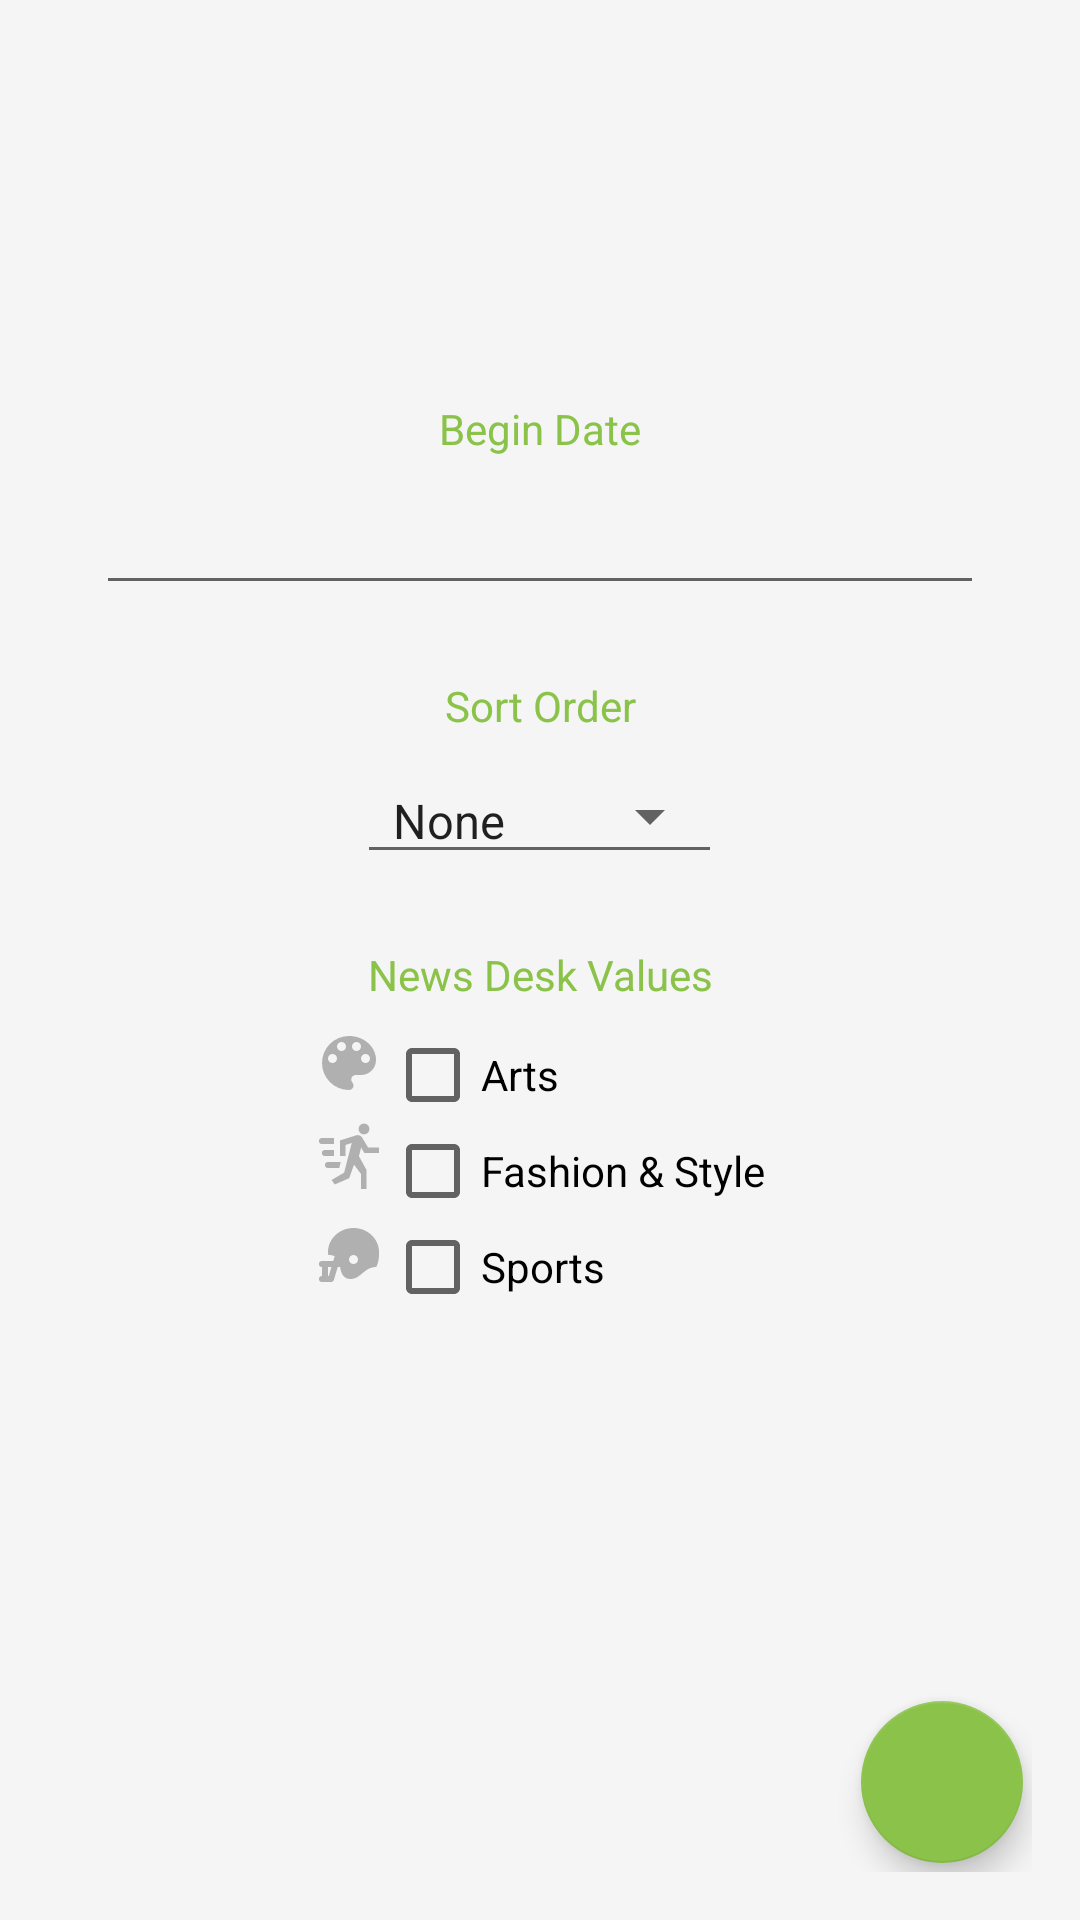

Here is an Android app screen rendered from its layout file. Give the layout XML and the strings, colors and styles it references.
<!-- AndroidManifest.xml: application theme Theme.Main -->
<!-- res/layout/content_article_search_settings.xml -->
<?xml version="1.0" encoding="utf-8"?>
<RelativeLayout xmlns:android="http://schemas.android.com/apk/res/android"
    xmlns:app="http://schemas.android.com/apk/res-auto"
    xmlns:tools="http://schemas.android.com/tools"
    android:layout_width="match_parent"
    android:layout_height="match_parent"
    android:padding="@dimen/fab_margin"
    app:layout_behavior="@string/appbar_scrolling_view_behavior">

    <LinearLayout
        android:id="@+id/layoutSettings"
        android:layout_width="match_parent"
        android:layout_height="match_parent"
        android:layout_above="@+id/layoutFloatingButton"
        android:orientation="vertical"
        android:gravity="center"
        android:padding="@dimen/regular_offset">


        <TextView
            android:id="@+id/tvBeginDate"
            style="@style/TextAppearance.Theme.Small"
            android:layout_width="match_parent"
            android:layout_height="wrap_content"
            android:gravity="center"
            android:layout_marginBottom="8dp"
            android:text="@string/begin_date" />

        <EditText
            android:id="@+id/etDate"
            android:layout_width="match_parent"
            android:layout_height="wrap_content"
            android:gravity="center"
            android:inputType="date"
            android:layout_marginBottom="24dp"/>

        <TextView
            android:id="@+id/tvSortOrder"
            style="@style/TextAppearance.Theme.Small"
            android:layout_width="fill_parent"
            android:layout_height="wrap_content"
            android:gravity="center"
            android:layout_marginBottom="8dp"
            android:text="@string/sort_order" />

        <Spinner
            android:layout_width="wrap_content"
            android:layout_height="wrap_content"
            style="@style/Widget.AppCompat.Spinner.Underlined"
            android:id="@+id/spnSortOrder"
            android:entries="@array/article_search_sort_order"
            android:layout_marginBottom="24dp">
        </Spinner>

        <TextView
            android:id="@+id/tvNewsDesks"
            style="@style/TextAppearance.Theme.Small"
            android:layout_width="match_parent"
            android:layout_height="wrap_content"
            android:gravity="center"
            android:layout_marginBottom="8dp"
            android:text="@string/news_desk_values" />

        <RelativeLayout
            android:layout_width="match_parent"
            android:layout_height="wrap_content"
            android:gravity="center">

            <ImageView
                android:id="@+id/ivArts"
                android:layout_width="wrap_content"
                android:layout_height="wrap_content"
                android:scaleType="fitXY"
                android:layout_marginBottom="8dp"
                android:src="@drawable/ic_palette"/>

            <CheckBox
                android:layout_width="wrap_content"
                android:layout_height="wrap_content"
                android:text="@string/arts"
                android:id="@+id/cbArts"
                android:checked="false"
                android:layout_alignTop="@+id/ivArts"
                android:layout_toRightOf="@+id/ivArts"
                android:layout_marginBottom="8dp"
                android:theme="@style/Theme.Checkbox"/>

            <ImageView
                android:id="@+id/ivFashion"
                android:layout_width="wrap_content"
                android:layout_height="wrap_content"
                android:scaleType="fitXY"
                android:layout_below="@+id/ivArts"
                android:layout_alignLeft="@+id/ivArts"
                android:layout_alignStart="@+id/ivArts"
                android:layout_marginBottom="8dp"
                android:src="@drawable/ic_run"/>

            <CheckBox
                android:layout_width="wrap_content"
                android:layout_height="wrap_content"
                android:text="@string/fashion"
                android:id="@+id/cbFashion"
                android:checked="false"
                android:layout_below="@+id/cbArts"
                android:layout_toRightOf="@+id/ivFashion"
                android:layout_alignTop="@+id/ivFashion"
                android:layout_alignLeft="@+id/cbArts"
                android:layout_alignStart="@+id/cbArts"
                android:layout_marginBottom="8dp"
                android:theme="@style/Theme.Checkbox"/>

            <ImageView
                android:id="@+id/ivSports"
                android:layout_width="wrap_content"
                android:layout_height="wrap_content"
                android:scaleType="fitXY"
                android:layout_below="@+id/ivFashion"
                android:layout_alignLeft="@+id/ivArts"
                android:layout_alignStart="@+id/ivArts"
                android:src="@drawable/ic_sports"/>

            <CheckBox
                android:layout_width="wrap_content"
                android:layout_height="wrap_content"
                android:text="@string/sports"
                android:id="@+id/cbSports"
                android:checked="false"
                android:layout_marginBottom="8dp"
                android:layout_below="@+id/cbFashion"
                android:layout_toRightOf="@+id/ivSports"
                android:layout_alignTop="@+id/ivSports"
                android:layout_alignLeft="@+id/cbFashion"
                android:layout_alignStart="@+id/cbFashion"
                android:theme="@style/Theme.Checkbox"/>
        </RelativeLayout>


    </LinearLayout>

    <android.support.design.widget.CoordinatorLayout xmlns:android="http://schemas.android.com/apk/res/android"
        android:id="@+id/layoutFloatingButton"
        android:layout_width="match_parent"
        android:layout_height="60dp"
        android:layout_alignParentBottom="true"
        android:fitsSystemWindows="true">

        <android.support.design.widget.FloatingActionButton
            android:id="@+id/fabSave"
            android:layout_width="wrap_content"
            android:layout_height="wrap_content"
            android:layout_gravity="end|bottom"
            android:layout_margin="@dimen/list_item_artile_vertical_margin"
            android:src="@drawable/ic_done" />

    </android.support.design.widget.CoordinatorLayout>

</RelativeLayout>
<!-- resources referenced by this layout -->
<resources>
  <string-array name="article_search_sort_order">
          <item>None</item>
          <item>Oldest</item>
          <item>Newest</item>
      </string-array>
  <dimen name="fab_margin">16dp</dimen>
  <dimen name="list_item_artile_vertical_margin">3dp</dimen>
  <dimen name="regular_offset">16dp</dimen>
  <!-- drawable ic_palette (drawable) -->
  <vector xmlns:android="http://schemas.android.com/apk/res/android"
      android:height="24dp"
      android:width="24dp"
      android:viewportWidth="24"
      android:viewportHeight="24">
      <path android:fillColor="#B0B0B0" android:pathData="M17.5,12A1.5,1.5 0 0,1 16,10.5A1.5,1.5 0 0,1 17.5,9A1.5,1.5 0 0,1 19,10.5A1.5,1.5 0 0,1 17.5,12M14.5,8A1.5,1.5 0 0,1 13,6.5A1.5,1.5 0 0,1 14.5,5A1.5,1.5 0 0,1 16,6.5A1.5,1.5 0 0,1 14.5,8M9.5,8A1.5,1.5 0 0,1 8,6.5A1.5,1.5 0 0,1 9.5,5A1.5,1.5 0 0,1 11,6.5A1.5,1.5 0 0,1 9.5,8M6.5,12A1.5,1.5 0 0,1 5,10.5A1.5,1.5 0 0,1 6.5,9A1.5,1.5 0 0,1 8,10.5A1.5,1.5 0 0,1 6.5,12M12,3A9,9 0 0,0 3,12A9,9 0 0,0 12,21A1.5,1.5 0 0,0 13.5,19.5C13.5,19.11 13.35,18.76 13.11,18.5C12.88,18.23 12.73,17.88 12.73,17.5A1.5,1.5 0 0,1 14.23,16H16A5,5 0 0,0 21,11C21,6.58 16.97,3 12,3Z" />
  </vector>
  <!-- drawable ic_run (drawable) -->
  <vector xmlns:android="http://schemas.android.com/apk/res/android"
      android:height="24dp"
      android:width="24dp"
      android:viewportWidth="24"
      android:viewportHeight="24">
      <path android:fillColor="#B0B0B0" android:pathData="M17.12,10L16.04,8.18L15.31,11.05L17.8,15.59V22H16V17L13.67,13.89L12.07,18.4L7.25,20.5L6.2,19L10.39,16.53L12.91,6.67L10.8,7.33V11H9V5.8L14.42,4.11L14.92,4.03C15.54,4.03 16.08,4.37 16.38,4.87L18.38,8.2H22V10H17.12M17,3.8C16,3.8 15.2,3 15.2,2C15.2,1 16,0.2 17,0.2C18,0.2 18.8,1 18.8,2C18.8,3 18,3.8 17,3.8M7,9V11H4A1,1 0 0,1 3,10A1,1 0 0,1 4,9H7M9.25,13L8.75,15H5A1,1 0 0,1 4,14A1,1 0 0,1 5,13H9.25M7,5V7H3A1,1 0 0,1 2,6A1,1 0 0,1 3,5H7Z" />
  </vector>
  <!-- drawable ic_sports (drawable) -->
  <vector xmlns:android="http://schemas.android.com/apk/res/android"
      android:height="24dp"
      android:width="24dp"
      android:viewportWidth="24"
      android:viewportHeight="24">
      <path android:fillColor="#B0B0B0" android:pathData="M13.5,12A1.5,1.5 0 0,0 12,13.5A1.5,1.5 0 0,0 13.5,15A1.5,1.5 0 0,0 15,13.5A1.5,1.5 0 0,0 13.5,12M13.5,3C18.19,3 22,6.58 22,11C22,12.62 22,14 21.09,16C17,16 16,20 12.5,20C10.32,20 9.27,18.28 9.05,16H9L8.24,16L6.96,20.3C6.81,20.79 6.33,21.08 5.84,21H3A1,1 0 0,1 2,20A1,1 0 0,1 3,19V16A1,1 0 0,1 2,15A1,1 0 0,1 3,14H6.75L7.23,12.39C6.72,12.14 6.13,12 5.5,12H5.07L5,11C5,6.58 8.81,3 13.5,3M5,16V19H5.26L6.15,16H5Z" />
  </vector>
  <string name="arts">Arts</string>
  <string name="begin_date">Begin Date</string>
  <string name="fashion">Fashion &amp; Style</string>
  <string name="news_desk_values">News Desk Values</string>
  <string name="sort_order">Sort Order</string>
  <string name="sports">Sports</string>
  <style name="TextAppearance.Theme.Small" parent="TextAppearance.AppCompat.Small">
          <item name="android:textColor">@color/theme_primary_accent</item>
          <item name="android:typeface">monospace</item>
      </style>
  <style name="Theme.Checkbox" parent="Theme.AppCompat.Light">
          <item name="colorAccent">@color/theme_primary_accent</item>
  
      </style>
  <style name="Theme.Main" parent="Base.Theme">
  
      </style>
  <color name="theme_primary_accent">#8BC34A</color>
  <style name="Base.Theme" parent="Theme.AppCompat.Light.NoActionBar">
          <item name="colorPrimary">@color/theme_primary_light</item>
          <item name="colorPrimaryDark">@color/theme_primary_dark</item>
          <item name="colorAccent">@color/theme_primary_accent</item>
          <item name="android:windowBackground">@color/theme_window_background</item>
      </style>
  <color name="theme_primary_light">#2196F3</color>
  <color name="theme_primary_dark">#1976D2</color>
  <color name="theme_window_background">#FFF5F5F5</color>
</resources>
